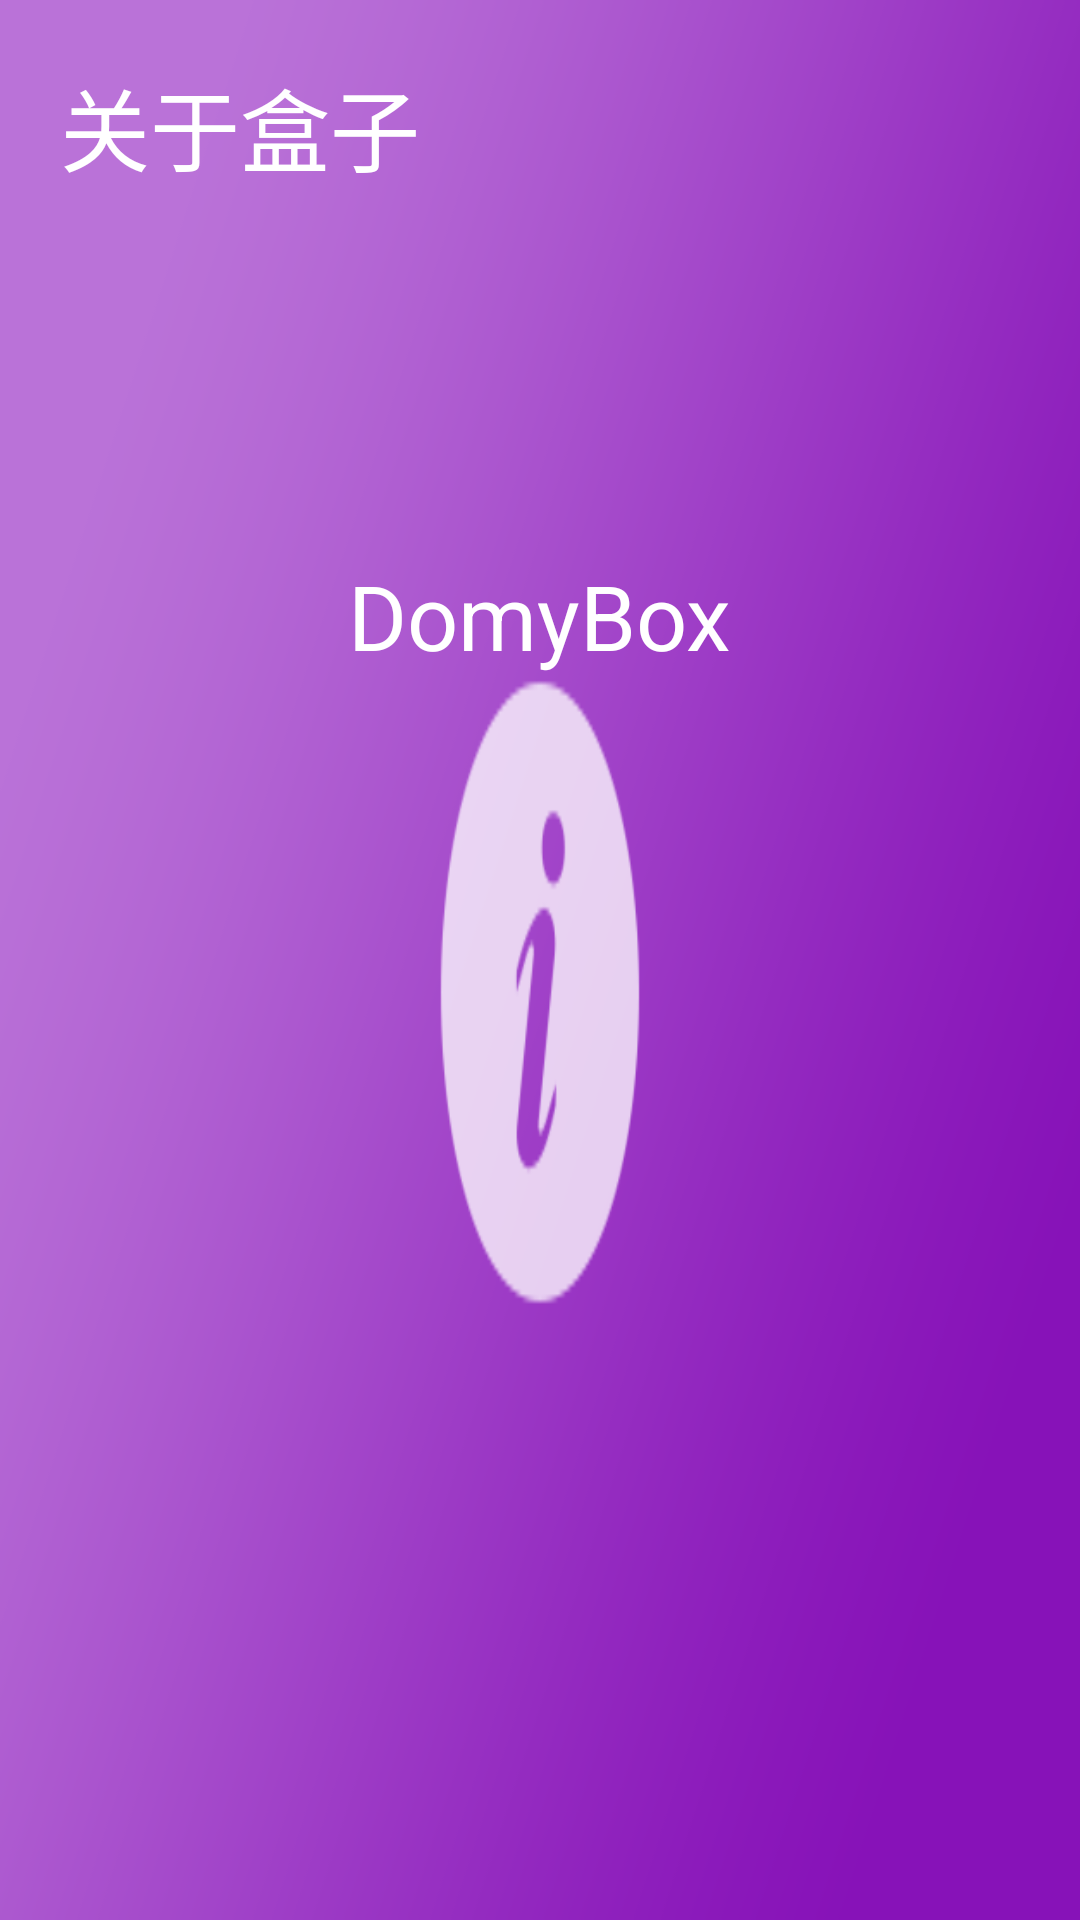

Reconstruct the res/layout file that produces this screen, plus the resources it refers to.
<!-- AndroidManifest.xml: application theme android:Theme.NoTitleBar.Fullscreen -->
<!-- res/layout/aboutbox_relativelayout.xml -->
<?xml version="1.0" encoding="utf-8"?>

<RelativeLayout 
    xmlns:android="http://schemas.android.com/apk/res/android"
    android:layout_width="match_parent"
    android:layout_height="match_parent" 
    android:background="@drawable/about_box_1">
    
       <TextView
        android:id="@+id/about_box_title_1"
        android:layout_width="wrap_content"
        android:layout_height="wrap_content"
        android:text="关于盒子"
        android:layout_marginLeft="20dip"
        android:layout_marginTop="20dip"
        android:textColor="#ffffff"
        android:textSize="30dip" />
       <TextView  
         android:id="@+id/user_box_name"
         android:text="DomyBox"
         android:textSize="30sp"
         android:textColor="#ffffff"
         android:layout_centerHorizontal="true"
         android:layout_marginTop="185dip"
         android:layout_width="wrap_content"
         android:layout_height="wrap_content"/>
</RelativeLayout>
<!-- resources referenced by this layout -->
<resources>
  <!-- drawable about_box_1: png bitmap (drawable-hdpi, 13671 bytes) -->
</resources>
